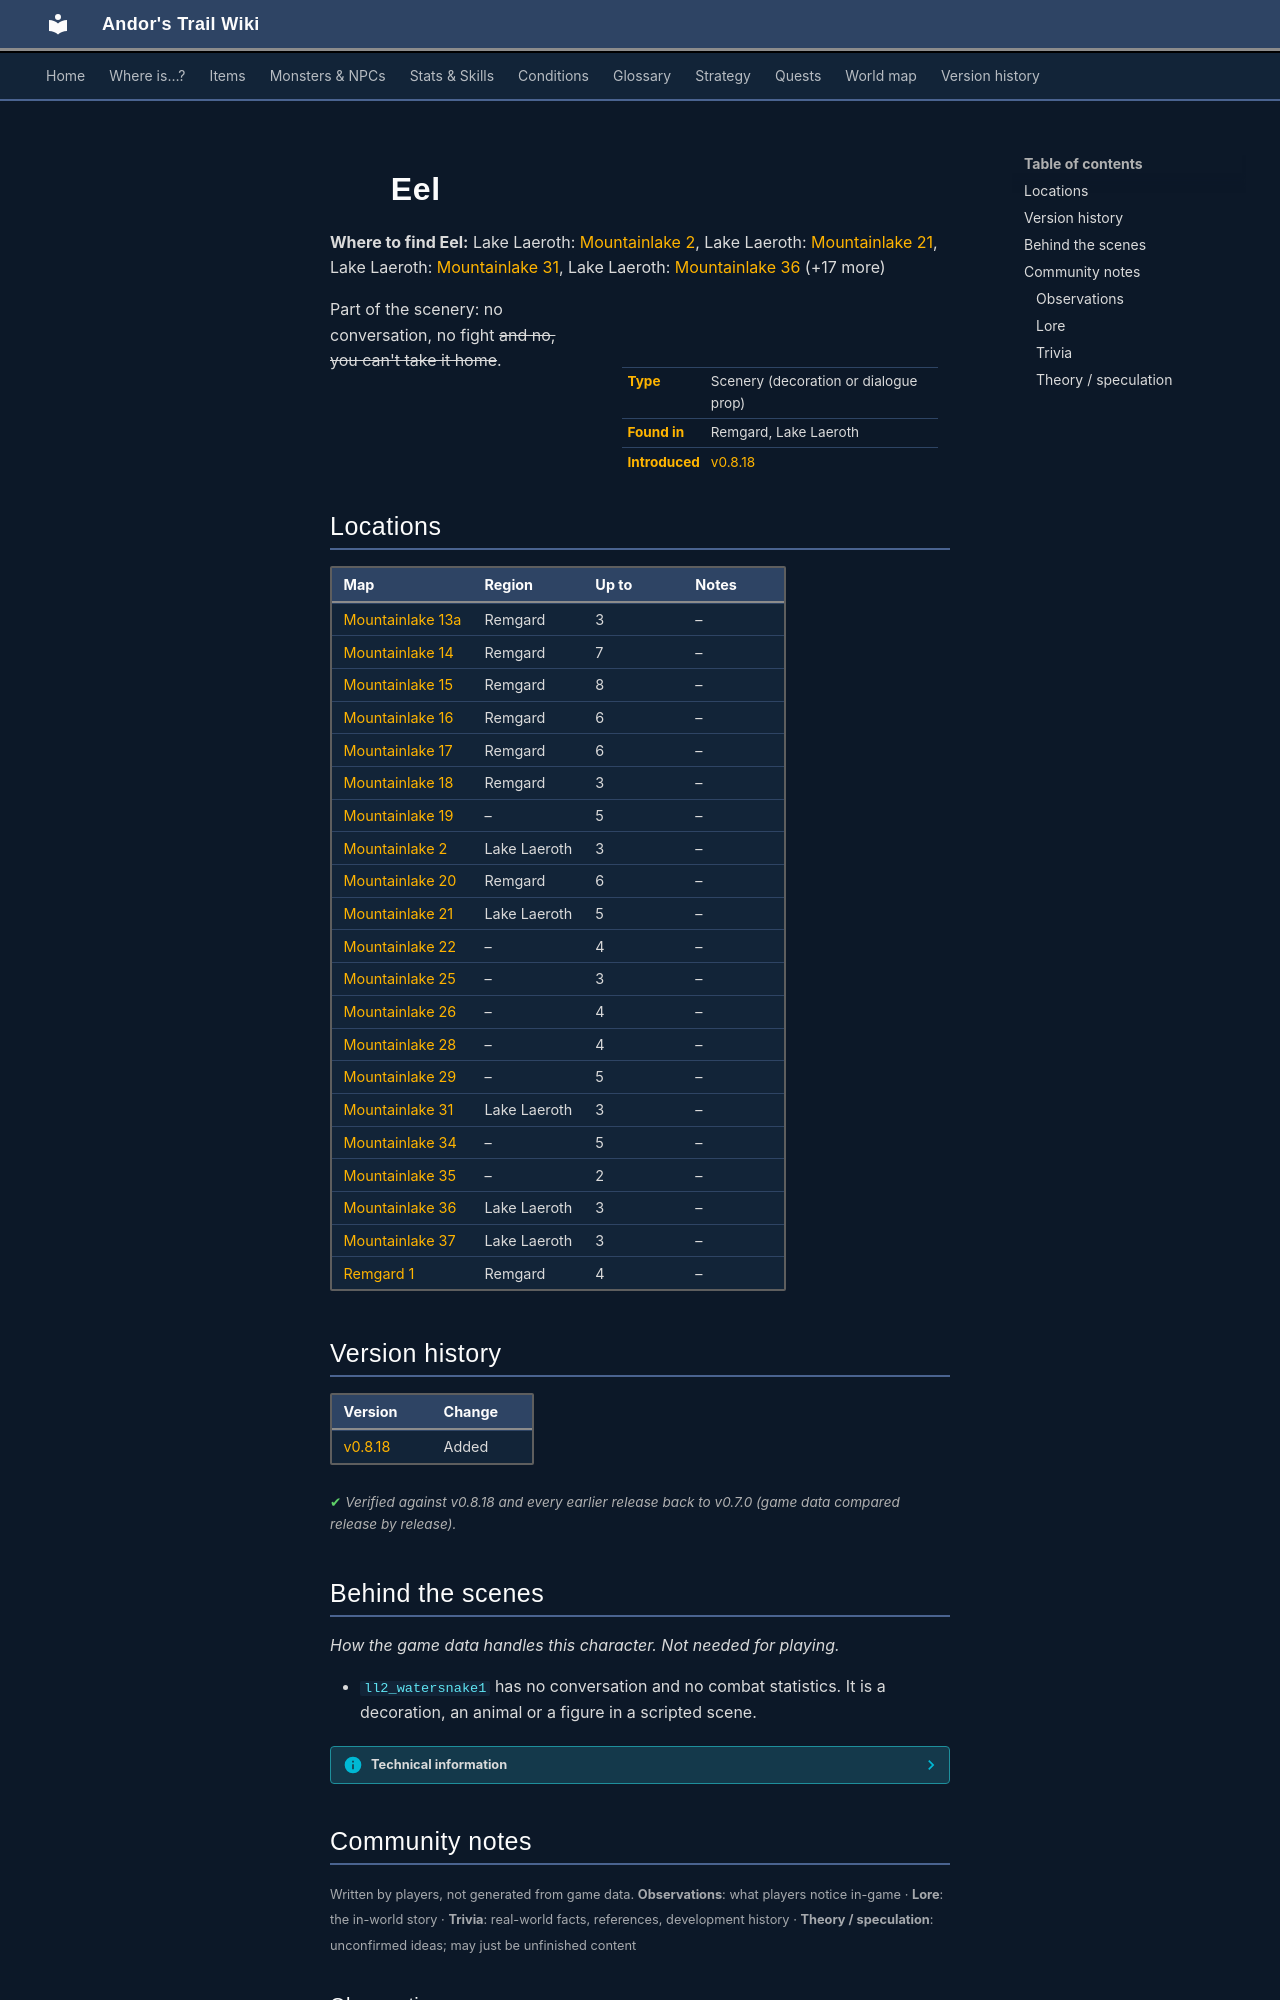

repository: asdfghjkl628/Andor-s-Trail-Wikiiii · page: monsters/ll2_watersnake1/index.html · generator: mkdocs

---
description: "Eel is scenery in Andor's Trail: a decoration or dialogue prop, found in Remgard, Lake Laeroth."
---

# ![](../assets/icons/monsters/monsters_nut_17.png){ .sprite } Eel

**Where to find Eel:** Lake Laeroth: [Mountainlake 2](../maps/mountainlake2.md), Lake Laeroth: [Mountainlake 21](../maps/mountainlake21.md), Lake Laeroth: [Mountainlake 31](../maps/mountainlake31.md), Lake Laeroth: [Mountainlake 36](../maps/mountainlake36.md) (+17 more)

<div class="infobox" markdown>

<p class="ib-img"><img class="sprite" src="../../assets/icons/monsters/monsters_nut_17.png" alt=""></p>

| | |
|---|---|
| **Type** | Scenery (decoration or dialogue prop) |
| **Found in** | Remgard, Lake Laeroth |
| **Introduced** | [v0.8.18](../versions/0.8.18.md) |

</div>

Part of the scenery: no conversation, no fight ~~and no, you can't take it home~~.

## Locations

| Map | Region | Up to | Notes |
|---|---|---|---|
| [Mountainlake 13a](../maps/mountainlake13a.md) | Remgard | 3 | – |
| [Mountainlake 14](../maps/mountainlake14.md) | Remgard | 7 | – |
| [Mountainlake 15](../maps/mountainlake15.md) | Remgard | 8 | – |
| [Mountainlake 16](../maps/mountainlake16.md) | Remgard | 6 | – |
| [Mountainlake 17](../maps/mountainlake17.md) | Remgard | 6 | – |
| [Mountainlake 18](../maps/mountainlake18.md) | Remgard | 3 | – |
| [Mountainlake 19](../maps/mountainlake19.md) | – | 5 | – |
| [Mountainlake 2](../maps/mountainlake2.md) | Lake Laeroth | 3 | – |
| [Mountainlake 20](../maps/mountainlake20.md) | Remgard | 6 | – |
| [Mountainlake 21](../maps/mountainlake21.md) | Lake Laeroth | 5 | – |
| [Mountainlake 22](../maps/mountainlake22.md) | – | 4 | – |
| [Mountainlake 25](../maps/mountainlake25.md) | – | 3 | – |
| [Mountainlake 26](../maps/mountainlake26.md) | – | 4 | – |
| [Mountainlake 28](../maps/mountainlake28.md) | – | 4 | – |
| [Mountainlake 29](../maps/mountainlake29.md) | – | 5 | – |
| [Mountainlake 31](../maps/mountainlake31.md) | Lake Laeroth | 3 | – |
| [Mountainlake 34](../maps/mountainlake34.md) | – | 5 | – |
| [Mountainlake 35](../maps/mountainlake35.md) | – | 2 | – |
| [Mountainlake 36](../maps/mountainlake36.md) | Lake Laeroth | 3 | – |
| [Mountainlake 37](../maps/mountainlake37.md) | Lake Laeroth | 3 | – |
| [Remgard 1](../maps/remgard1.md) | Remgard | 4 | – |


## Version history

| Version | Change |
|---|---|
| [v0.8.18](../versions/0.8.18.md) | Added |

<p class="verified">Verified against v0.8.18 and every earlier release back to v0.7.0 (game data compared release by release).</p>


## Behind the scenes

*How the game data handles this character. Not needed for playing.*

- `ll2_watersnake1` has no conversation and no combat statistics. It is a decoration, an animal or a figure in a scripted scene.

??? info "Technical information"

    | | |
    |---|---|
    | Entry ID | `ll2_watersnake1` |
    | Type (wiki) | Scenery |
    | Spawn group | `ll2_sealife` |
    | Loot table | – |
    | Conversation | – |
    | Faction | – |
    | Movement | – |
    | Icon | `monsters_nut:17` |
    | Defined in | `res/raw/monsterlist_lake_laeroth_2.json` |

    Raw data:

    ```json
    {
     "id": "ll2_watersnake1",
     "name": "Eel",
     "iconID": "monsters_nut:17",
     "monsterClass": "animal",
     "spawnGroup": "ll2_sealife",
     "horizontalFlipChance": 50
    }
    ```


## Community notes

<small>Written by players, not generated from game data. **Observations**: what players notice in-game · **Lore**: the in-world story · **Trivia**: real-world facts, references, development history · **Theory / speculation**: unconfirmed ideas; may just be unfinished content</small>

### Observations

*No notes yet. Contributions are welcome: [add a note](https://github.com/asdfghjkl628/Andor-s-Trail-Wikiiii/new/main/notes/monsters?filename=ll2_watersnake1.md&value=%23%23%20Observations%0A%0A%3C%21--%20what%20players%20notice%20in-game%20--%3E%0A%0A%23%23%20Lore%0A%0A%3C%21--%20the%20in-world%20story%20--%3E%0A%0A%23%23%20Trivia%0A%0A%3C%21--%20real-world%20facts%2C%20references%2C%20development%20history%20--%3E%0A%0A%23%23%20Theory%20/%20speculation%0A%0A%3C%21--%20unconfirmed%20ideas%3B%20may%20just%20be%20unfinished%20content%20--%3E%0A).*
